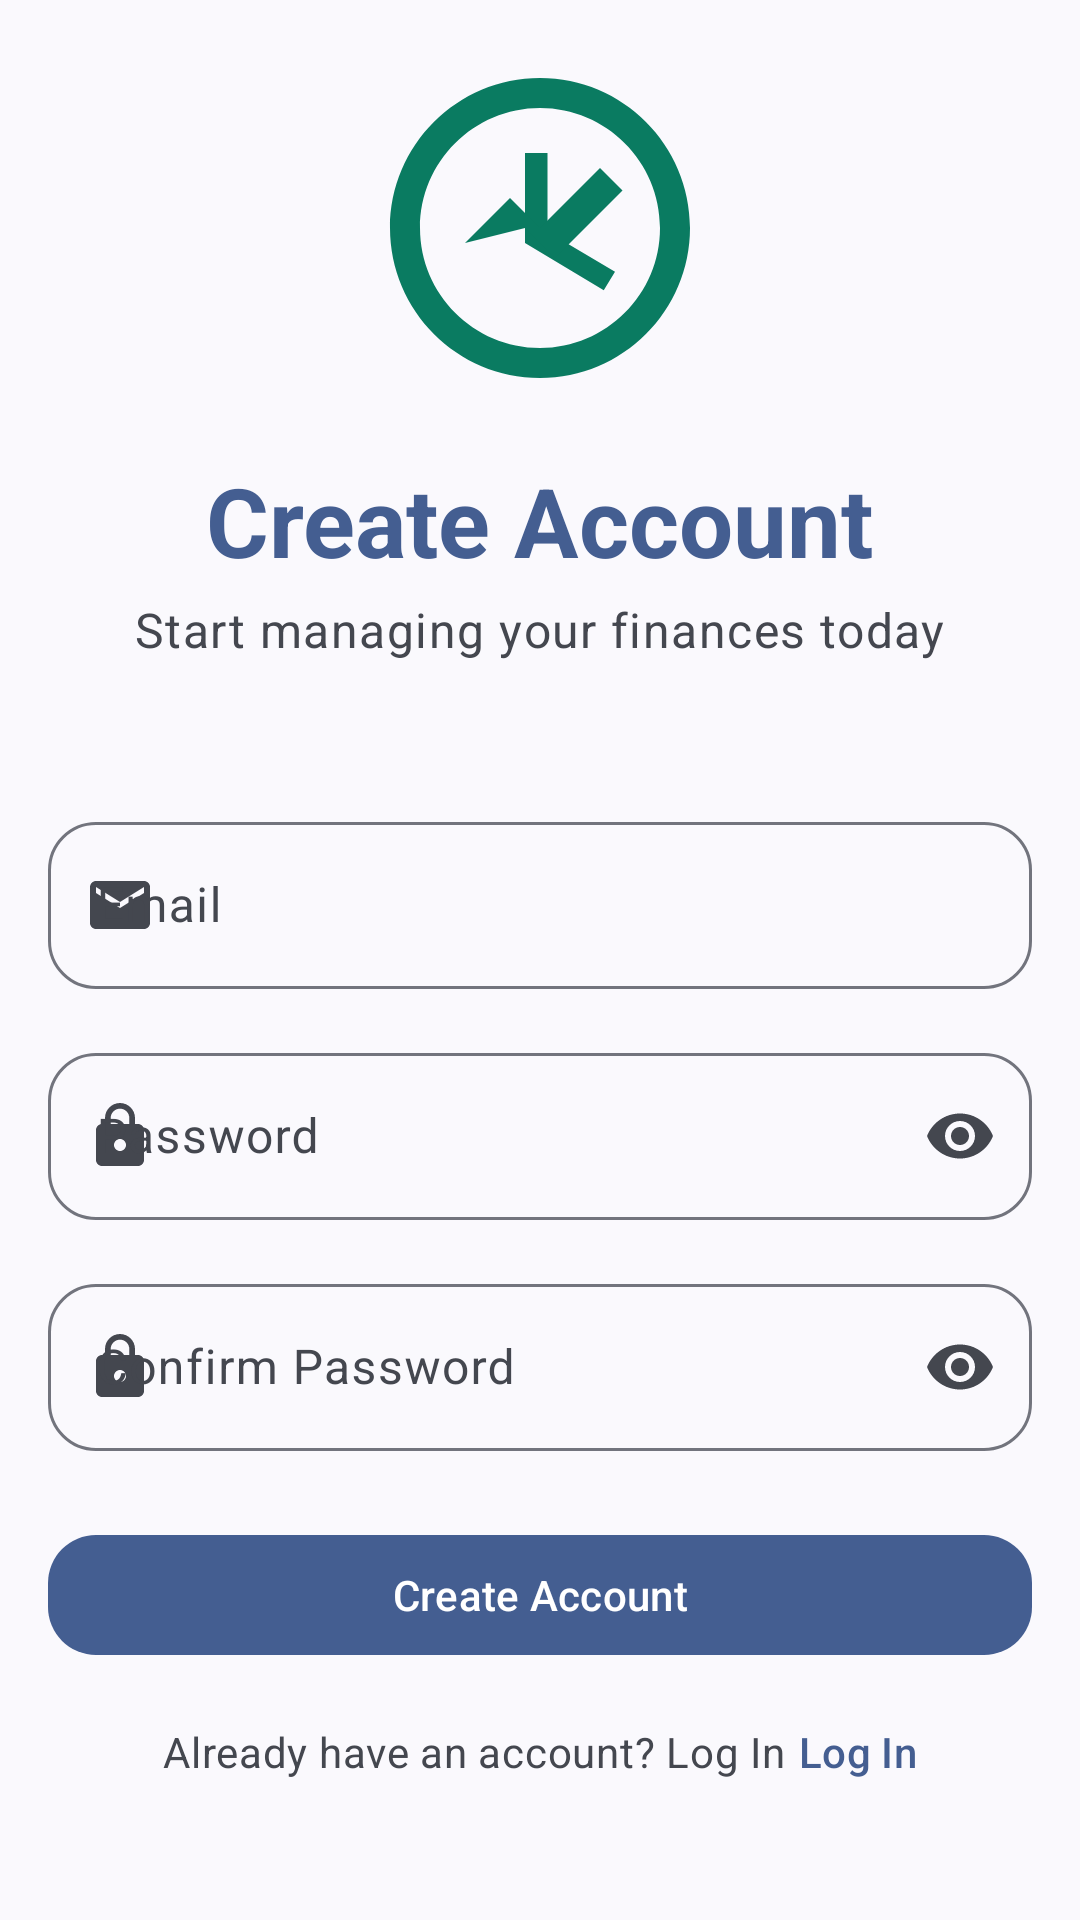

Android layout source for this screen:
<!-- AndroidManifest.xml: application theme Theme.WealthWise -->
<!-- res/layout/fragment_register.xml -->
<?xml version="1.0" encoding="utf-8"?>
<ScrollView
    xmlns:android="http://schemas.android.com/apk/res/android"
    xmlns:app="http://schemas.android.com/apk/res-auto"
    xmlns:tools="http://schemas.android.com/tools"
    android:layout_width="match_parent"
    android:layout_height="match_parent"
    android:fillViewport="true"
    tools:context=".ui.auth.RegisterFragment">

    <LinearLayout
        android:layout_width="match_parent"
        android:layout_height="wrap_content"
        android:orientation="vertical"
        android:gravity="center_horizontal"
        android:padding="@dimen/spacing_md"
        android:paddingTop="64dp">

        
        <ImageView
            android:id="@+id/iv_logo"
            android:layout_width="120dp"
            android:layout_height="120dp"
            android:src="@drawable/ic_app_logo"
            android:contentDescription="WealthWise logo"
            android:layout_marginBottom="@dimen/spacing_md" />

        
        <TextView
            android:layout_width="wrap_content"
            android:layout_height="wrap_content"
            android:text="@string/create_account"
            android:textAppearance="?attr/textAppearanceHeadlineLarge"
            android:textStyle="bold"
            android:textColor="?attr/colorPrimary" />

        
        <TextView
            android:layout_width="wrap_content"
            android:layout_height="wrap_content"
            android:layout_marginTop="@dimen/spacing_xs"
            android:layout_marginBottom="@dimen/spacing_xxl"
            android:text="Start managing your finances today"
            android:textAppearance="?attr/textAppearanceBodyLarge"
            android:textColor="?attr/colorOnSurfaceVariant" />

        
        <com.google.android.material.textfield.TextInputLayout
            android:id="@+id/til_email"
            style="@style/Widget.WealthWise.TextInputLayout"
            android:layout_width="match_parent"
            android:layout_height="wrap_content"
            android:layout_marginBottom="@dimen/spacing_md"
            android:hint="@string/email"
            app:startIconDrawable="@drawable/ic_email">

            <com.google.android.material.textfield.TextInputEditText
                android:id="@+id/et_email"
                android:layout_width="match_parent"
                android:layout_height="wrap_content"
                android:inputType="textEmailAddress"
                android:maxLines="1" />
        </com.google.android.material.textfield.TextInputLayout>

        
        <com.google.android.material.textfield.TextInputLayout
            android:id="@+id/til_password"
            style="@style/Widget.WealthWise.TextInputLayout"
            android:layout_width="match_parent"
            android:layout_height="wrap_content"
            android:layout_marginBottom="@dimen/spacing_md"
            android:hint="@string/password"
            app:startIconDrawable="@drawable/ic_lock"
            app:endIconMode="password_toggle">

            <com.google.android.material.textfield.TextInputEditText
                android:id="@+id/et_password"
                android:layout_width="match_parent"
                android:layout_height="wrap_content"
                android:inputType="textPassword"
                android:maxLines="1" />
        </com.google.android.material.textfield.TextInputLayout>

        
        <com.google.android.material.textfield.TextInputLayout
            android:id="@+id/til_confirm_password"
            style="@style/Widget.WealthWise.TextInputLayout"
            android:layout_width="match_parent"
            android:layout_height="wrap_content"
            android:layout_marginBottom="@dimen/spacing_lg"
            android:hint="@string/confirm_password"
            app:startIconDrawable="@drawable/ic_lock"
            app:endIconMode="password_toggle">

            <com.google.android.material.textfield.TextInputEditText
                android:id="@+id/et_confirm_password"
                android:layout_width="match_parent"
                android:layout_height="wrap_content"
                android:inputType="textPassword"
                android:maxLines="1" />
        </com.google.android.material.textfield.TextInputLayout>

        
        <com.google.android.material.button.MaterialButton
            android:id="@+id/btn_create_account"
            style="@style/Widget.Material3.Button"
            android:layout_width="match_parent"
            android:layout_height="wrap_content"
            android:text="@string/create_account"
            android:textAllCaps="false"
            app:cornerRadius="@dimen/card_corner_radius" />

        
        <View
            android:layout_width="0dp"
            android:layout_height="0dp"
            android:layout_weight="1" />

        
        <LinearLayout
            android:layout_width="wrap_content"
            android:layout_height="wrap_content"
            android:orientation="horizontal"
            android:gravity="center_vertical"
            android:layout_marginBottom="@dimen/spacing_md">

            <TextView
                android:layout_width="wrap_content"
                android:layout_height="wrap_content"
                android:text="@string/have_account"
                android:textAppearance="?attr/textAppearanceBodyMedium"
                android:textColor="?attr/colorOnSurfaceVariant" />

            <com.google.android.material.button.MaterialButton
                android:id="@+id/btn_sign_in"
                style="@style/Widget.Material3.Button.TextButton"
                android:layout_width="wrap_content"
                android:layout_height="wrap_content"
                android:text="@string/login"
                android:textAllCaps="false"
                android:minWidth="0dp"
                android:paddingStart="@dimen/spacing_xs"
                android:paddingEnd="0dp" />
        </LinearLayout>

    </LinearLayout>
</ScrollView>
<!-- resources referenced by this layout -->
<resources>
  <dimen name="card_corner_radius">16dp</dimen>
  <dimen name="spacing_lg">24dp</dimen>
  <dimen name="spacing_md">16dp</dimen>
  <dimen name="spacing_xs">4dp</dimen>
  <dimen name="spacing_xxl">48dp</dimen>
  <!-- drawable ic_email (drawable) -->
  <?xml version="1.0" encoding="utf-8"?>
  <vector xmlns:android="http://schemas.android.com/apk/res/android"
      android:width="24dp"
      android:height="24dp"
      android:viewportWidth="24"
      android:viewportHeight="24"
      android:tint="?attr/colorOnSurface">
      <path
          android:fillColor="@android:color/white"
          android:pathData="M20,4H4C2.9,4 2.01,4.9 2.01,6L2,18c0,1.1 0.9,2 2,2h16c1.1,0 2,-0.9 2,-2V6c0,-1.1 -0.9,-2 -2,-2zM20,8l-8,5 -8,-5V6l8,5 8,-5v2z" />
  </vector>
  <!-- drawable ic_lock (drawable) -->
  <?xml version="1.0" encoding="utf-8"?>
  <vector xmlns:android="http://schemas.android.com/apk/res/android"
      android:width="24dp"
      android:height="24dp"
      android:viewportWidth="24"
      android:viewportHeight="24"
      android:tint="?attr/colorOnSurface">
      <path
          android:fillColor="@android:color/white"
          android:pathData="M18,8h-1V6c0,-2.76 -2.24,-5 -5,-5S7,3.24 7,6v2H6c-1.1,0 -2,0.9 -2,2v10c0,1.1 0.9,2 2,2h12c1.1,0 2,-0.9 2,-2V10c0,-1.1 -0.9,-2 -2,-2zM12,17c-1.1,0 -2,-0.9 -2,-2s0.9,-2 2,-2 2,0.9 2,2 -0.9,2 -2,2zM15.1,8H8.9V6c0,-1.71 1.39,-3.1 3.1,-3.1 1.71,0 3.1,1.39 3.1,3.1v2z" />
  </vector>
  <string name="confirm_password">Confirm Password</string>
  <string name="create_account">Create Account</string>
  <string name="email">Email</string>
  <string name="have_account">Already have an account? Log In</string>
  <string name="login">Log In</string>
  <string name="password">Password</string>
  <style name="Widget.WealthWise.TextInputLayout" parent="Widget.Material3.TextInputLayout.OutlinedBox">
          <item name="boxCornerRadiusTopStart">@dimen/card_corner_radius</item>
          <item name="boxCornerRadiusTopEnd">@dimen/card_corner_radius</item>
          <item name="boxCornerRadiusBottomStart">@dimen/card_corner_radius</item>
          <item name="boxCornerRadiusBottomEnd">@dimen/card_corner_radius</item>
      </style>
  <color name="primary">#0A7B61</color>
  <color name="primary_container">#A1F2D6</color>
  <color name="on_primary">#FFFFFF</color>
  <color name="on_primary_container">#002114</color>
  <color name="secondary">#4A635B</color>
  <color name="secondary_container">#CCE8DD</color>
  <color name="on_secondary">#FFFFFF</color>
  <color name="on_secondary_container">#072019</color>
  <color name="tertiary">#3F6375</color>
  <color name="tertiary_container">#C2E8FD</color>
  <color name="error">#BA1A1A</color>
  <color name="error_container">#FFDAD6</color>
  <color name="on_error">#FFFFFF</color>
  <color name="background">#FBFDF9</color>
  <color name="surface">#FBFDF9</color>
  <color name="surface_variant">#DBE5DE</color>
  <color name="on_background">#191C1A</color>
  <color name="on_surface">#191C1A</color>
  <color name="on_surface_variant">#3F4943</color>
  <color name="outline">#6F7973</color>
  <color name="outline_variant">#BFC9C2</color>
  <style name="Widget.WealthWise.CardView" parent="Widget.Material3.CardView.Elevated">
          <item name="cardCornerRadius">@dimen/card_corner_radius</item>
          <item name="cardElevation">@dimen/card_elevation</item>
      </style>
  <style name="Widget.WealthWise.Button" parent="Widget.Material3.Button">
          <item name="cornerRadius">@dimen/button_corner_radius</item>
      </style>
  <dimen name="card_elevation">0dp</dimen>
  <dimen name="button_corner_radius">28dp</dimen>
</resources>
